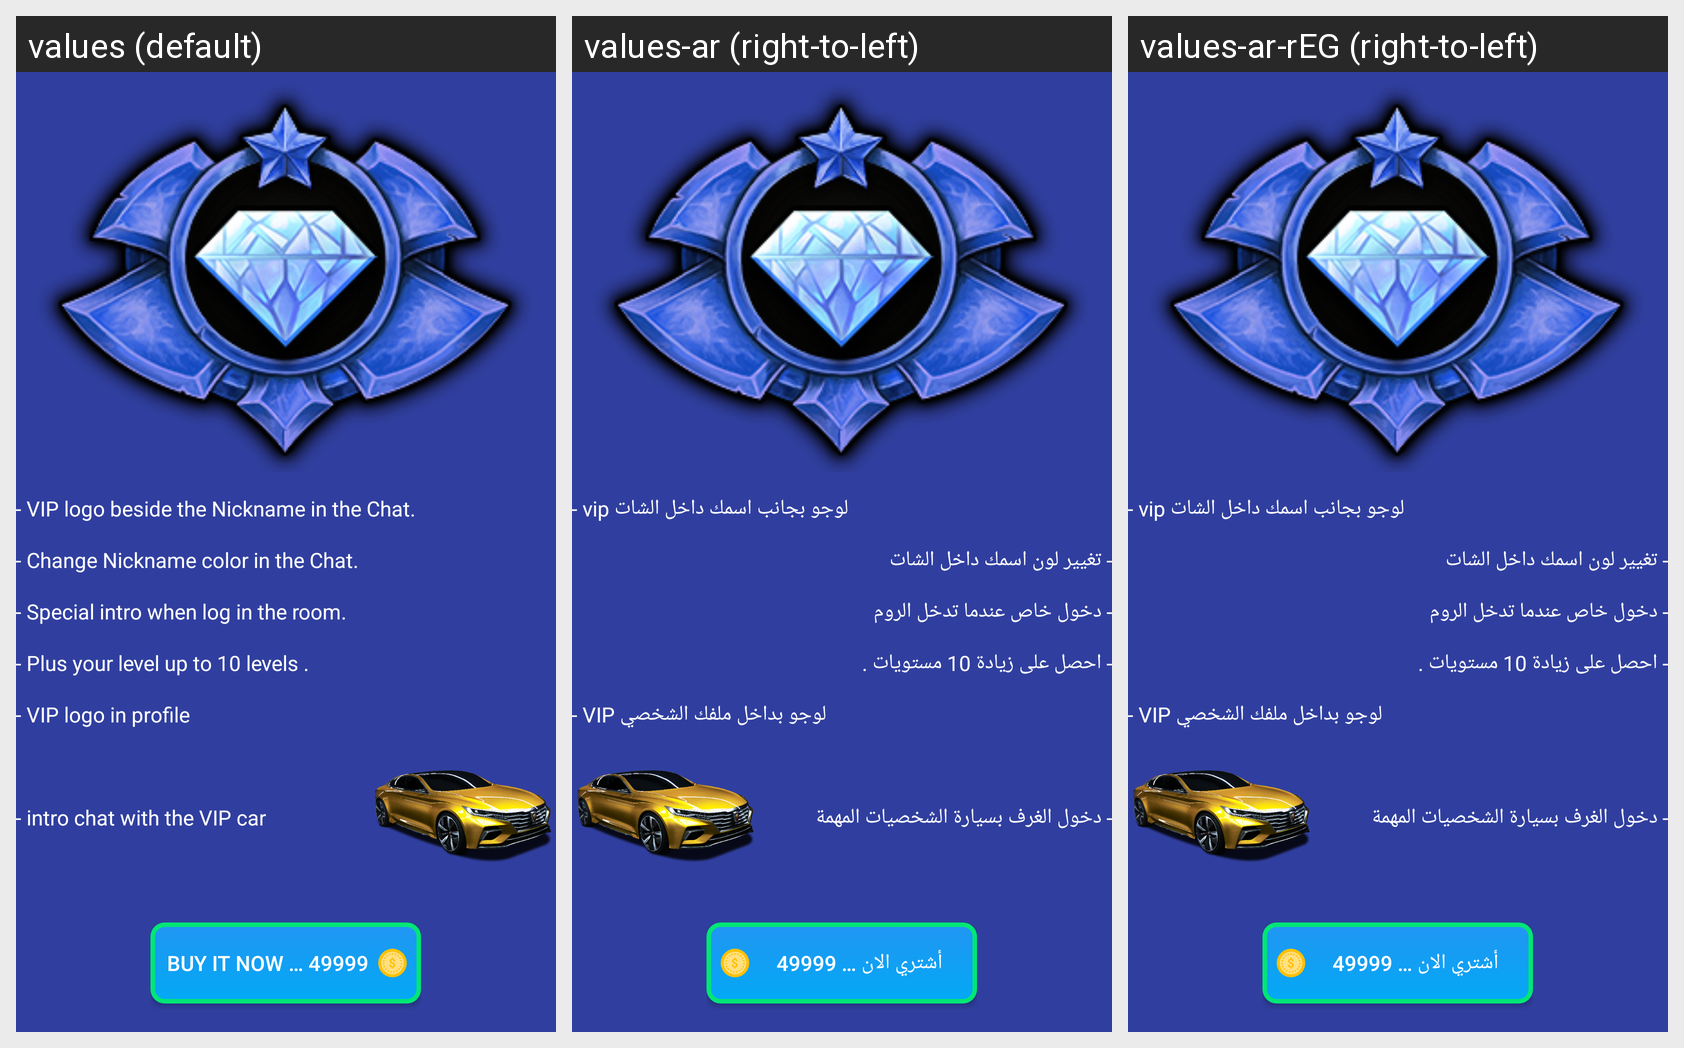

Strings drawn on this Android screen and how each of the app's shown locales translates them:
Android screen res/layout/legendary_lay.xml rendered under 3 locales, left to right: values (default), values-ar (right-to-left), values-ar-rEG (right-to-left). Device: Nexus 5 (rendered at 1080×1920; each locale shown at half size, 540×960, under a caption strip naming it); theme AppTheme.
Strings drawn on this screen, with the default value and each locale's value (text and hints the layout hard-codes, and strings that could not be matched under every locale, appear in the picture but are not listed):

vip_logo_beside_the_nickname_in_the_chat
  values: - VIP logo beside the Nickname in the Chat.
  values-ar: - vip لوجو بجانب اسمك داخل الشات
  values-ar-rEG: - vip لوجو بجانب اسمك داخل الشات

change_nickname_color_in_the_chat
  values: - Change Nickname color in the Chat.
  values-ar: - تغيير لون اسمك داخل الشات
  values-ar-rEG: - تغيير لون اسمك داخل الشات

special_intro_when_log_in_the_room
  values: - Special intro when log in the room.
  values-ar: - دخول خاص عندما تدخل الروم
  values-ar-rEG: - دخول خاص عندما تدخل الروم

plus_your_level_up_to_10_levels
  values: - Plus your level up to 10 levels .
  values-ar: - احصل على زيادة 10 مستويات .
  values-ar-rEG: - احصل على زيادة 10 مستويات .

vip_logo_in_profile
  values: - VIP logo in profile
  values-ar: - VIP لوجو بداخل ملفك الشخصي
  values-ar-rEG: - VIP لوجو بداخل ملفك الشخصي

intro_chat_with_the_vip_car
  values: - intro chat with the VIP car
  values-ar: - دخول الغرف بسيارة الشخصيات المهمة
  values-ar-rEG: - دخول الغرف بسيارة الشخصيات المهمة

buy_it_now_49999
  values: Buy it Now … 49999
  values-ar: أشتري الان … 49999
  values-ar-rEG: أشتري الان … 49999
